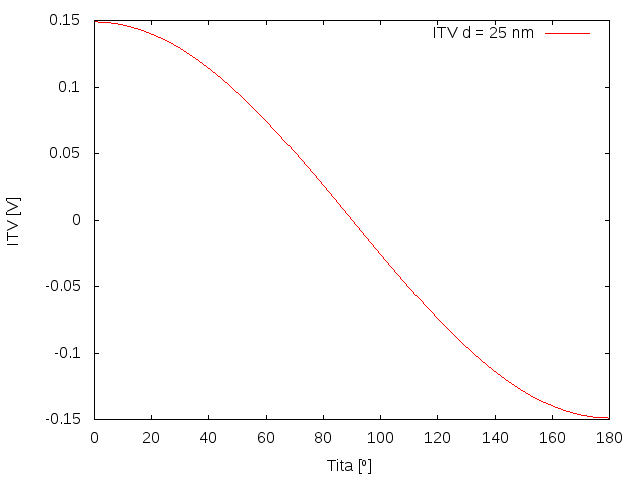

Values plotted in this chart, from the file beside it:
tita, itv [V]
0.000000, 1.489400e-01
0.171, 1.489300e-01
0.3522, 1.489300e-01
0.5079, 1.489200e-01
0.7045, 1.489100e-01
1.057, 1.488900e-01
1.409, 1.488700e-01
1.761, 1.488400e-01
2.114, 1.488100e-01
2.466, 1.487700e-01
2.818, 1.487200e-01
3.17, 1.486700e-01
3.523, 1.486200e-01
3.875, 1.485600e-01
4.227, 1.484900e-01
4.579, 1.484100e-01
4.931, 1.483300e-01
5.284, 1.482500e-01
5.636, 1.481600e-01
5.988, 1.480600e-01
6.34, 1.479600e-01
6.693, 1.478600e-01
7.045, 1.477400e-01
7.397, 1.476200e-01
7.749, 1.475000e-01
8.102, 1.473700e-01
8.454, 1.472400e-01
8.806, 1.471000e-01
9.158, 1.469600e-01
9.511, 1.468100e-01
9.863, 1.466500e-01
10.22, 1.464900e-01
10.57, 1.463200e-01
10.92, 1.461500e-01
11.27, 1.459700e-01
11.62, 1.457900e-01
11.98, 1.456000e-01
12.33, 1.454000e-01
12.68, 1.452000e-01
13.03, 1.450000e-01
13.39, 1.447800e-01
13.74, 1.445700e-01
14.09, 1.443400e-01
14.44, 1.441200e-01
14.79, 1.438800e-01
15.15, 1.436400e-01
15.5, 1.434000e-01
15.85, 1.431500e-01
16.2, 1.428900e-01
16.56, 1.426300e-01
16.91, 1.423700e-01
17.26, 1.421100e-01
17.61, 1.418300e-01
17.97, 1.415500e-01
18.32, 1.412600e-01
18.67, 1.409700e-01
19.02, 1.406700e-01
19.37, 1.403700e-01
19.73, 1.400600e-01
20.08, 1.397400e-01
... 456 more rows
